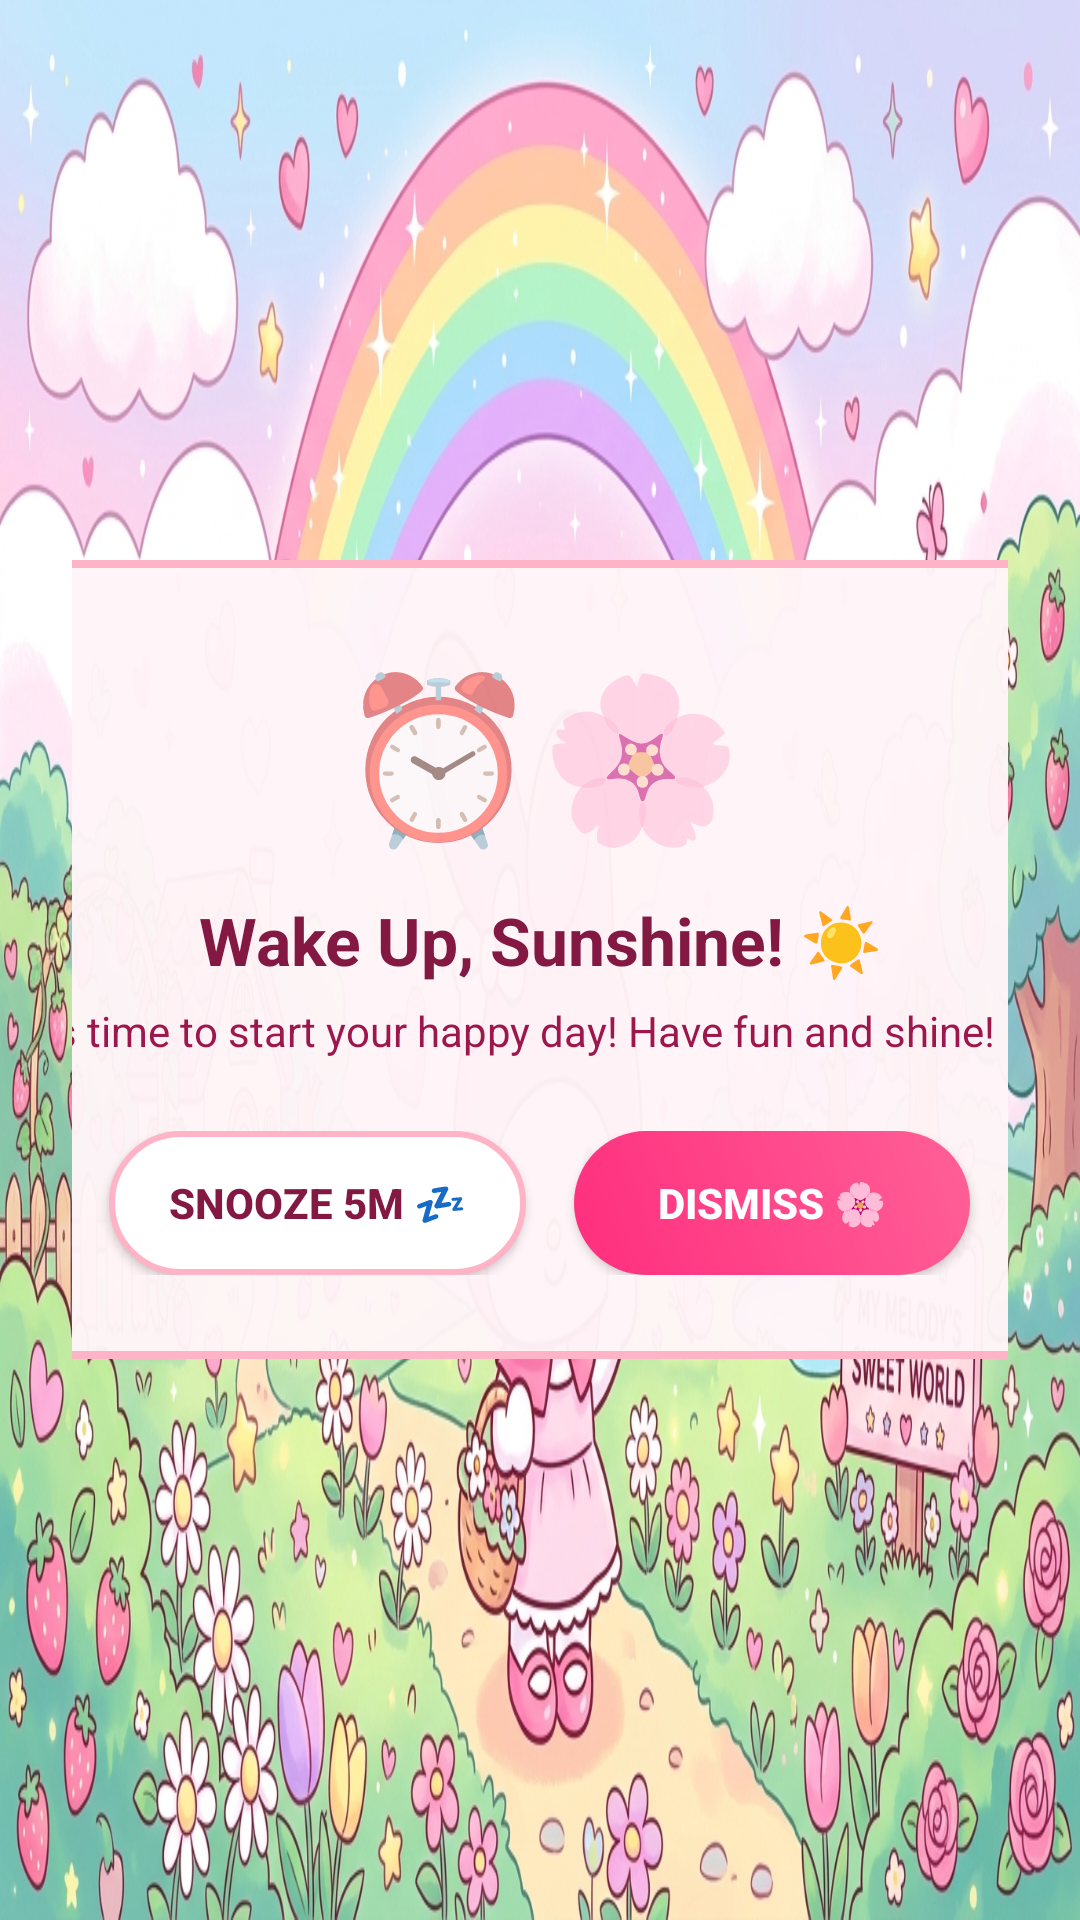

This screen was rendered from an Android layout file. Write that file and the resources it references.
<!-- AndroidManifest.xml: activity theme Theme.KidsLauncher.Fullscreen -->
<!-- res/layout/activity_melody_alarm_alert.xml -->
<?xml version="1.0" encoding="utf-8"?>
<LinearLayout xmlns:android="http://schemas.android.com/apk/res/android"
    xmlns:app="http://schemas.android.com/apk/res-auto"
    android:layout_width="match_parent"
    android:layout_height="match_parent"
    android:orientation="vertical"
    android:gravity="center"
    android:background="@drawable/bg_melody"
    android:padding="24dp">

    
    <LinearLayout
        android:layout_width="440dp"
        android:layout_height="wrap_content"
        android:orientation="vertical"
        android:gravity="center_horizontal"
        android:background="@drawable/bg_control_center"
        android:padding="28dp"
        android:elevation="16dp">

        <TextView
            android:id="@+id/tv_alarm_alert_icon"
            android:layout_width="wrap_content"
            android:layout_height="wrap_content"
            android:text="⏰🌸"
            android:textSize="54sp"
            android:layout_marginBottom="12dp" />

        <TextView
            android:id="@+id/tv_alarm_alert_title"
            android:layout_width="wrap_content"
            android:layout_height="wrap_content"
            android:text="Wake Up, Sunshine! ☀️"
            android:textColor="#831843"
            android:textSize="22sp"
            android:textStyle="bold"
            android:gravity="center" />

        <TextView
            android:id="@+id/tv_alarm_alert_subtitle"
            android:layout_width="wrap_content"
            android:layout_height="wrap_content"
            android:text="It's time to start your happy day! Have fun and shine! 💖"
            android:textColor="#9D174D"
            android:textSize="14sp"
            android:gravity="center"
            android:layout_marginTop="6dp"
            android:layout_marginBottom="24dp" />

        
        <LinearLayout
            android:layout_width="match_parent"
            android:layout_height="wrap_content"
            android:orientation="horizontal"
            android:gravity="center">

            <Button
                android:id="@+id/btn_alarm_snooze"
                android:layout_width="wrap_content"
                android:layout_height="48dp"
                android:text="Snooze 5m 💤"
                android:textColor="#831843"
                android:textSize="14sp"
                android:textStyle="bold"
                android:background="@drawable/bg_melody_chip_unselected"
                android:paddingHorizontal="20dp"
                android:layout_marginEnd="16dp" />

            <Button
                android:id="@+id/btn_alarm_dismiss"
                android:layout_width="wrap_content"
                android:layout_height="48dp"
                android:text="Dismiss 🌸"
                android:textColor="#FFFFFF"
                android:textSize="14sp"
                android:textStyle="bold"
                android:background="@drawable/bg_melody_chip_selected"
                android:paddingHorizontal="28dp" />

        </LinearLayout>

    </LinearLayout>

</LinearLayout>
<!-- resources referenced by this layout -->
<resources>
  <!-- drawable bg_control_center (drawable) -->
  <?xml version="1.0" encoding="utf-8"?>
  <shape xmlns:android="http://schemas.android.com/apk/res/android"
      android:shape="rectangle">
      <corners android:radius="26dp" />
      <solid android:color="#F7FFF5F8" />
      <stroke
          android:width="2.5dp"
          android:color="#FFB3C6" />
  </shape>
  <!-- drawable bg_melody: jpg bitmap (drawable, 853193 bytes) -->
  <!-- drawable bg_melody_chip_selected (drawable) -->
  <?xml version="1.0" encoding="utf-8"?>
  <shape xmlns:android="http://schemas.android.com/apk/res/android"
      android:shape="rectangle">
      <corners android:radius="24dp" />
      <gradient
          android:angle="45"
          android:startColor="#FF2E7E"
          android:endColor="#FF6097"
          android:type="linear" />
      <padding
          android:left="16dp"
          android:top="8dp"
          android:right="16dp"
          android:bottom="8dp" />
  </shape>
  <!-- drawable bg_melody_chip_unselected (drawable) -->
  <?xml version="1.0" encoding="utf-8"?>
  <shape xmlns:android="http://schemas.android.com/apk/res/android"
      android:shape="rectangle">
      <corners android:radius="24dp" />
      <solid android:color="#FFFFFF" />
      <stroke
          android:width="2dp"
          android:color="#FFB3C6" />
      <padding
          android:left="16dp"
          android:top="8dp"
          android:right="16dp"
          android:bottom="8dp" />
  </shape>
  <style name="Theme.KidsLauncher.Fullscreen" parent="Theme.KidsLauncher">
          <item name="android:windowFullscreen">true</item>
          <item name="android:windowContentOverlay">@null</item>
      </style>
  <style name="Theme.KidsLauncher" parent="Theme.MaterialComponents.DayNight.NoActionBar">
          <item name="colorPrimary">@color/kids_primary</item>
          <item name="colorPrimaryDark">@color/kids_primary_dark</item>
          <item name="colorAccent">@color/kids_accent</item>
          <item name="android:windowBackground">@color/kids_sky_end</item>
      </style>
  <color name="kids_primary">#FF4D8D</color>
  <color name="kids_primary_dark">#9D174D</color>
  <color name="kids_accent">#FBBF24</color>
  <color name="kids_sky_end">#FFD6E5</color>
</resources>
